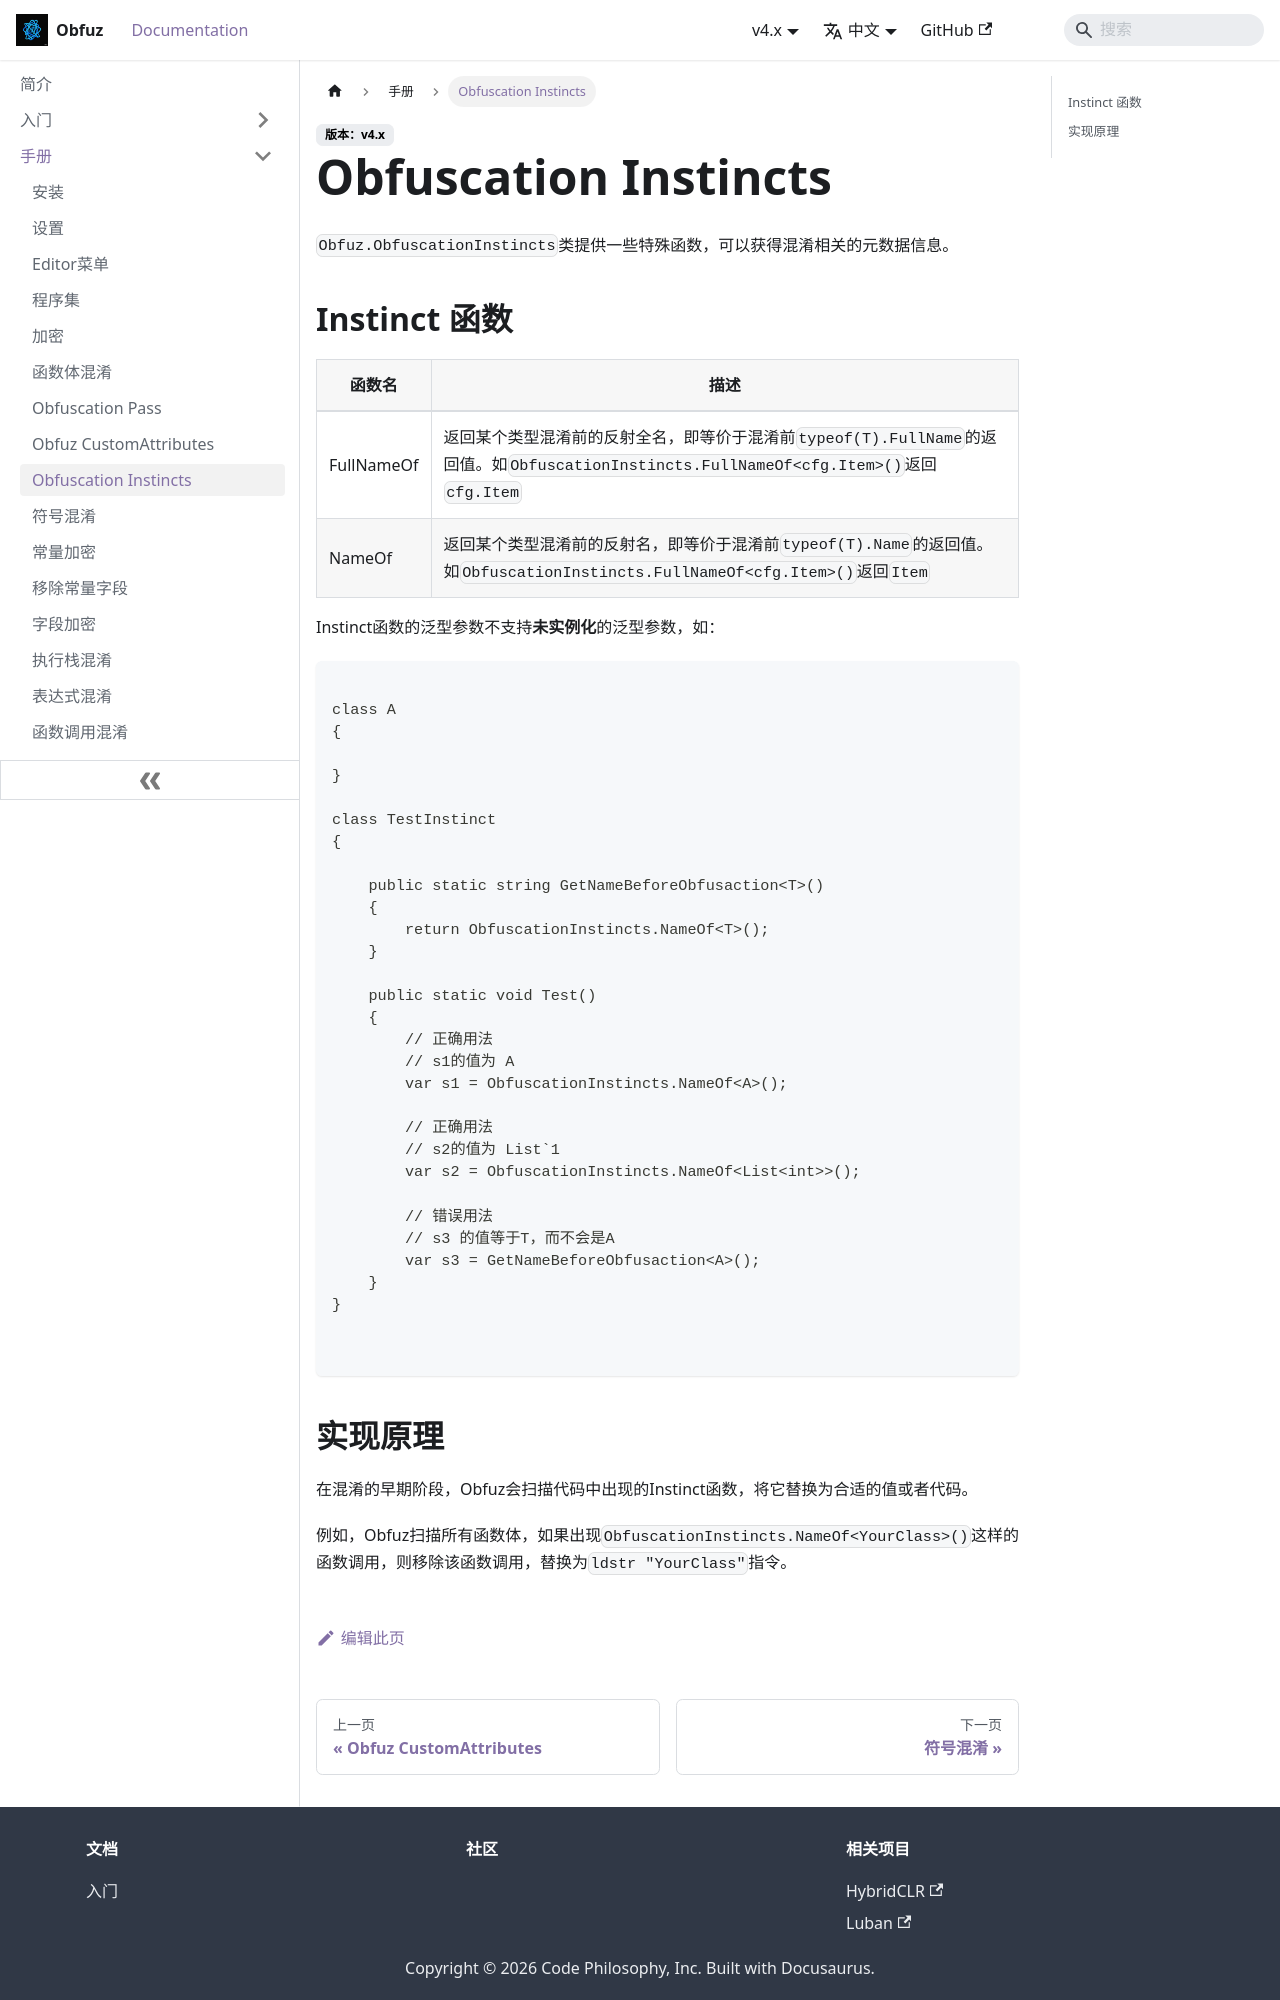

repository: focus-creative-games/obfuz-doc · page: docs/manual/obfuscation-instincts.html · generator: docusaurus

# Obfuscation Instincts

`Obfuz.ObfuscationInstincts`类提供一些特殊函数，可以获得混淆相关的元数据信息。

## Instinct 函数

|函数名|描述|
|-|-|
|FullNameOf|返回某个类型混淆前的反射全名，即等价于混淆前`typeof(T).FullName`的返回值。如`ObfuscationInstincts.FullNameOf<cfg.Item>()`返回`cfg.Item`|
|NameOf|返回某个类型混淆前的反射名，即等价于混淆前`typeof(T).Name`的返回值。如`ObfuscationInstincts.FullNameOf<cfg.Item>()`返回`Item`|

Instinct函数的泛型参数不支持**未实例化**的泛型参数，如：

```csharp

class A
{

}

class TestInstinct
{

    public static string GetNameBeforeObfusaction<T>()
    {
        return ObfuscationInstincts.NameOf<T>();
    }

    public static void Test()
    {
        // 正确用法
        // s1的值为 A
        var s1 = ObfuscationInstincts.NameOf<A>();
        
        // 正确用法
        // s2的值为 List`1
        var s2 = ObfuscationInstincts.NameOf<List<int>>();

        // 错误用法
        // s3 的值等于T，而不会是A
        var s3 = GetNameBeforeObfusaction<A>();
    }
}


```
